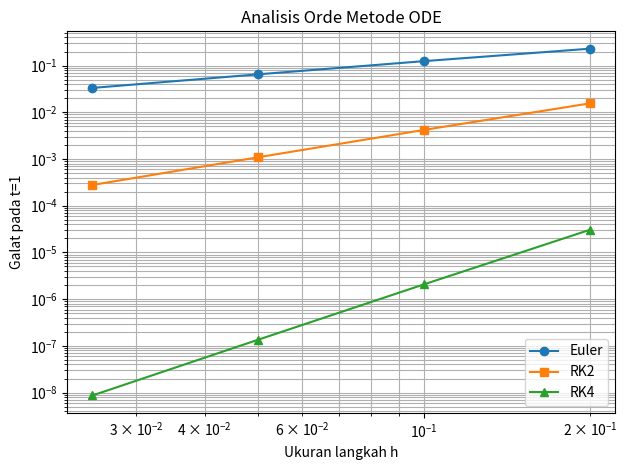

The matplotlib source for this figure:
"""Bab 7 - Pengujian galat terhadap ukuran langkah."""

import numpy as np
import matplotlib.pyplot as plt


def euler(f, t0, y0, tf, h):
    n = int(np.ceil((tf - t0) / h))
    t = np.empty(n + 1)
    y = np.empty(n + 1)
    t[0], y[0] = t0, y0

    for i in range(n):
        h_i = min(h, tf - t[i])
        y[i + 1] = y[i] + h_i * f(t[i], y[i])
        t[i + 1] = t[i] + h_i

    return t, y


def rk2(f, t0, y0, tf, h):
    n = int(np.ceil((tf - t0) / h))
    t = np.empty(n + 1)
    y = np.empty(n + 1)
    t[0], y[0] = t0, y0

    for i in range(n):
        h_i = min(h, tf - t[i])
        k1 = f(t[i], y[i])
        k2 = f(
            t[i] + 0.5 * h_i,
            y[i] + 0.5 * h_i * k1,
        )
        y[i + 1] = y[i] + h_i * k2
        t[i + 1] = t[i] + h_i

    return t, y


def rk4(f, t0, y0, tf, h):
    n = int(np.ceil((tf - t0) / h))
    t = np.empty(n + 1)
    y = np.empty(n + 1)
    t[0], y[0] = t0, y0

    for i in range(n):
        h_i = min(h, tf - t[i])

        k1 = f(t[i], y[i])
        k2 = f(
            t[i] + 0.5 * h_i,
            y[i] + 0.5 * h_i * k1,
        )
        k3 = f(
            t[i] + 0.5 * h_i,
            y[i] + 0.5 * h_i * k2,
        )
        k4 = f(
            t[i] + h_i,
            y[i] + h_i * k3,
        )

        y[i + 1] = y[i] + (h_i / 6.0) * (
            k1 + 2.0 * k2 + 2.0 * k3 + k4
        )
        t[i + 1] = t[i] + h_i

    return t, y


def estimasi_orde(error):
    """Estimasi orde dari rasio galat ketika h dibagi dua."""
    error = np.asarray(error, dtype=float)

    return np.log2(
        error[:-1] / error[1:]
    )


def f(t, y):
    return y


def exact(t):
    return np.exp(t)


if __name__ == "__main__":
    h_values = np.array(
        [0.2, 0.1, 0.05, 0.025]
    )

    error_euler = []
    error_rk2 = []
    error_rk4 = []

    ref = exact(1.0)

    for h in h_values:
        _, y1 = euler(
            f,
            0.0,
            1.0,
            1.0,
            float(h),
        )
        _, y2 = rk2(
            f,
            0.0,
            1.0,
            1.0,
            float(h),
        )
        _, y4 = rk4(
            f,
            0.0,
            1.0,
            1.0,
            float(h),
        )

        error_euler.append(abs(y1[-1] - ref))
        error_rk2.append(abs(y2[-1] - ref))
        error_rk4.append(abs(y4[-1] - ref))

    print("h =", h_values)
    print("Galat Euler =", error_euler)
    print("Galat RK2   =", error_rk2)
    print("Galat RK4   =", error_rk4)

    print("\nEstimasi orde Euler =", estimasi_orde(error_euler))
    print("Estimasi orde RK2   =", estimasi_orde(error_rk2))
    print("Estimasi orde RK4   =", estimasi_orde(error_rk4))

    plt.loglog(
        h_values,
        error_euler,
        marker="o",
        label="Euler",
    )
    plt.loglog(
        h_values,
        error_rk2,
        marker="s",
        label="RK2",
    )
    plt.loglog(
        h_values,
        error_rk4,
        marker="^",
        label="RK4",
    )

    plt.xlabel("Ukuran langkah h")
    plt.ylabel("Galat pada t=1")
    plt.title("Analisis Orde Metode ODE")
    plt.grid(True, which="both")
    plt.legend()
    plt.tight_layout()
    plt.savefig(
        "bab7_analisis_orde.png",
        dpi=150,
    )
    plt.show()
